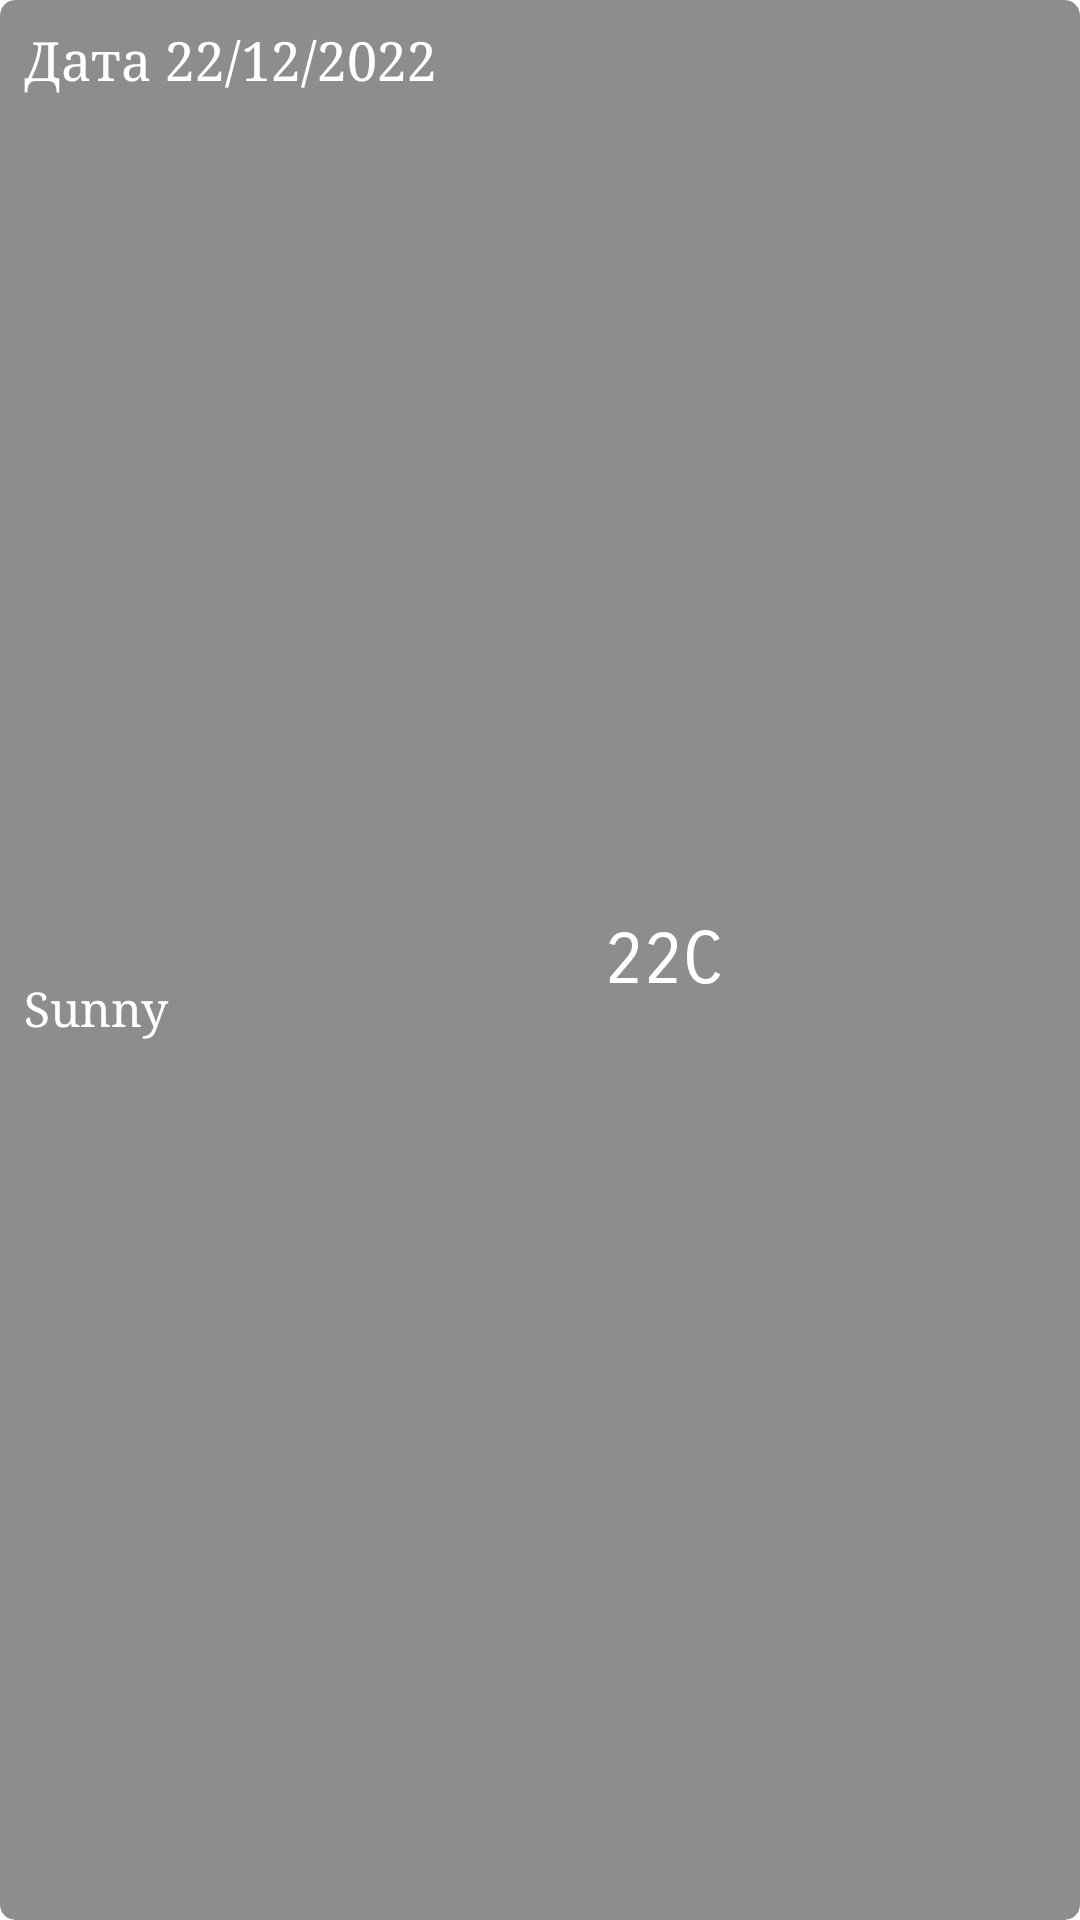

This screen was rendered from an Android layout file. Write that file and the resources it references.
<!-- AndroidManifest.xml: application theme Theme.WeatherMVVM -->
<!-- res/layout/days_forecast_item.xml -->
<?xml version="1.0" encoding="utf-8"?>
<androidx.cardview.widget.CardView xmlns:android="http://schemas.android.com/apk/res/android"
    xmlns:app="http://schemas.android.com/apk/res-auto"
    xmlns:tools="http://schemas.android.com/tools"
    android:layout_width="match_parent"
    android:layout_height="wrap_content"
    android:layout_margin="8dp"
    android:layout_marginTop="4dp"
    android:clickable="false"
    app:cardBackgroundColor="#943C3B3B"
    app:cardCornerRadius="5dp"
    app:cardElevation="0dp">

    <androidx.constraintlayout.widget.ConstraintLayout
        android:layout_width="match_parent"
        android:layout_height="match_parent">

        <TextView
            android:id="@+id/tvDate"
            android:layout_width="wrap_content"
            android:layout_height="wrap_content"
            android:layout_marginStart="8dp"
            android:layout_marginTop="8dp"
            android:fontFamily="serif"
            android:text="Дата 22/12/2022"
            android:textColor="#FFFFFF"
            android:textSize="18sp"
            app:layout_constraintStart_toStartOf="parent"
            app:layout_constraintTop_toTopOf="parent" />

        <TextView
            android:id="@+id/tvCondition"
            android:layout_width="wrap_content"
            android:layout_height="wrap_content"
            android:layout_marginStart="8dp"
            android:layout_marginTop="8dp"
            android:layout_marginBottom="8dp"
            android:fontFamily="serif"
            android:text="Sunny"
            android:textColor="@color/white"
            android:textSize="16dp"
            app:layout_constraintBottom_toBottomOf="parent"
            app:layout_constraintStart_toStartOf="parent"
            app:layout_constraintTop_toBottomOf="@+id/tvDate" />

        <TextView
            android:id="@+id/tvTemp"
            android:layout_width="0dp"
            android:layout_height="0dp"
            android:layout_marginStart="8dp"
            android:layout_marginEnd="8dp"
            android:fontFamily="sans-serif-smallcaps"
            android:gravity="center"
            android:text="22C"
            android:textColor="@color/white"
            android:textSize="24sp"
            app:layout_constraintBottom_toBottomOf="parent"
            app:layout_constraintEnd_toStartOf="@+id/imCondition"
            app:layout_constraintStart_toEndOf="@+id/tvDate"
            app:layout_constraintTop_toTopOf="parent" />

        <ImageView
            android:id="@+id/imCondition"
            android:layout_width="55dp"
            android:layout_height="55dp"
            android:layout_marginEnd="8dp"
            app:layout_constraintBottom_toBottomOf="parent"
            app:layout_constraintEnd_toEndOf="parent"
            app:layout_constraintTop_toTopOf="parent"
            app:srcCompat="@drawable/ic_launcher_foreground" />

    </androidx.constraintlayout.widget.ConstraintLayout>
</androidx.cardview.widget.CardView>
<!-- resources referenced by this layout -->
<resources>
  <color name="white">#FFFFFFFF</color>
  <style name="Theme.WeatherMVVM" parent="Theme.MaterialComponents.DayNight.NoActionBar">
          
          <item name="colorPrimary">@color/purple_500</item>
          <item name="colorPrimaryVariant">@color/purple_700</item>
          <item name="colorOnPrimary">@color/white</item>
          
          <item name="colorSecondary">@color/teal_200</item>
          <item name="colorSecondaryVariant">@color/teal_700</item>
          <item name="colorOnSecondary">@color/black</item>
          
          <item name="android:statusBarColor">?attr/colorPrimaryVariant</item>
          
          <item name="android:windowTranslucentStatus">true</item>
          <item name="android:windowTranslucentNavigation">true</item>
  
      </style>
  <color name="purple_500">#FF6200EE</color>
  <color name="purple_700">#FF3700B3</color>
  <color name="teal_200">#FF03DAC5</color>
  <color name="teal_700">#FF018786</color>
  <color name="black">#FF000000</color>
</resources>
